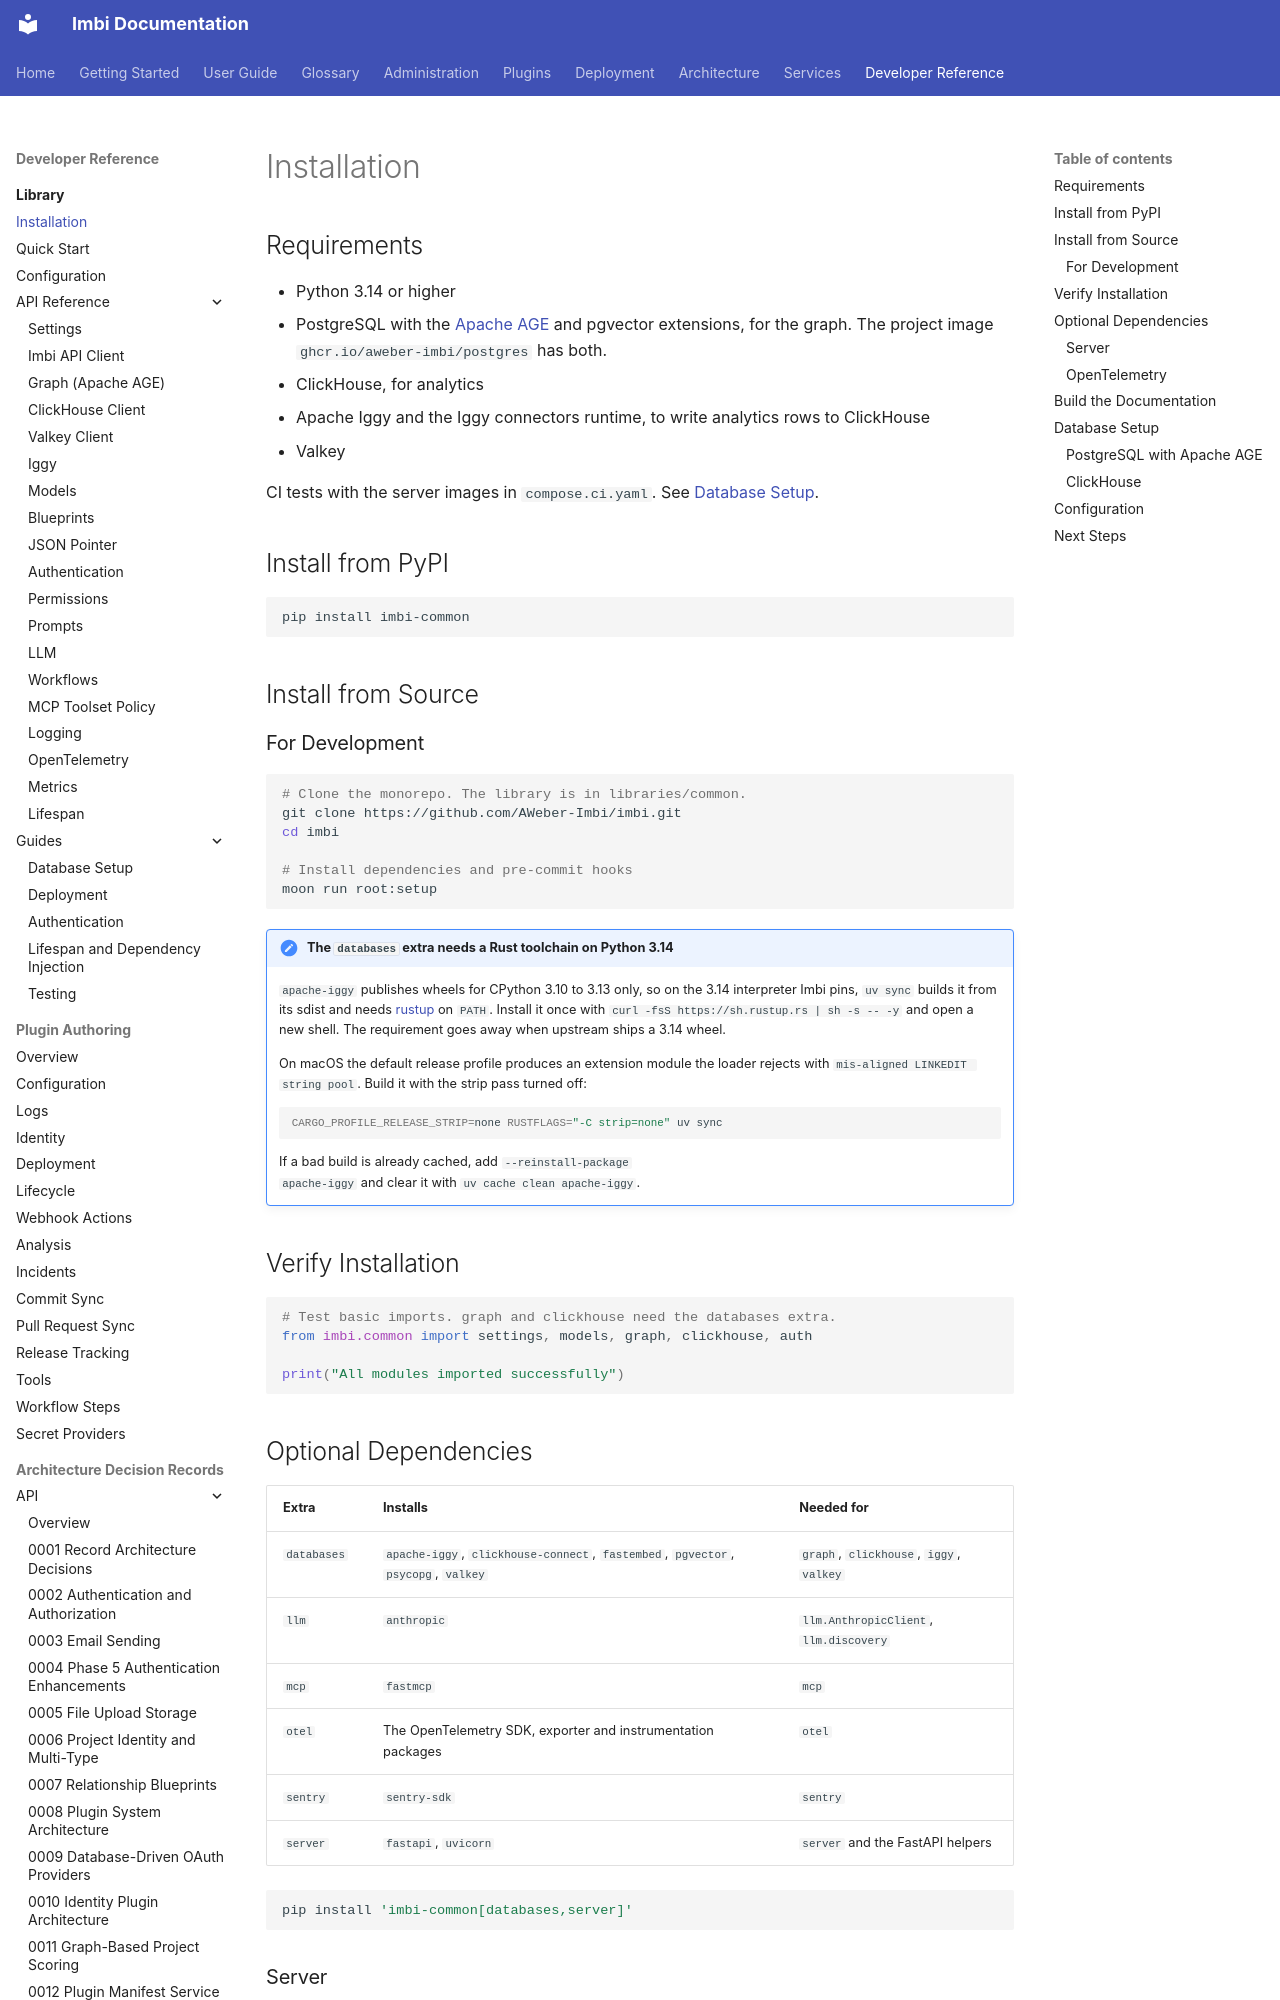

repository: AWeber-Imbi/imbi · page: common/installation/index.html · generator: mkdocs

# Installation

## Requirements

- Python 3.14 or higher
- PostgreSQL with the [Apache AGE](https://age.apache.org/) and pgvector
  extensions, for the graph. The project image
  `ghcr.io/aweber-imbi/postgres` has both.
- ClickHouse, for analytics
- Apache Iggy and the Iggy connectors runtime, to write analytics rows
  to ClickHouse
- Valkey

CI tests with the server images in `compose.ci.yaml`. See
[Database Setup](guides/database-setup.md).

## Install from PyPI

```bash
pip install imbi-common
```

## Install from Source

### For Development

```bash
# Clone the monorepo. The library is in libraries/common.
git clone https://github.com/AWeber-Imbi/imbi.git
cd imbi

# Install dependencies and pre-commit hooks
moon run root:setup
```

!!! important "The `databases` extra needs a Rust toolchain on Python 3.14"
    `apache-iggy` publishes wheels for CPython 3.10 to 3.13 only, so on
    the 3.14 interpreter Imbi pins, `uv sync` builds it from its sdist
    and needs [rustup](https://rustup.rs) on `PATH`. Install it once
    with `curl -fsS https://sh.rustup.rs | sh -s -- -y` and open a new
    shell. The requirement goes away when upstream ships a 3.14 wheel.

    On macOS the default release profile produces an extension module
    the loader rejects with `mis-aligned LINKEDIT string pool`. Build it
    with the strip pass turned off:

    ```bash
    CARGO_PROFILE_RELEASE_STRIP=none RUSTFLAGS="-C strip=none" uv sync
    ```

    If a bad build is already cached, add `--reinstall-package
    apache-iggy` and clear it with `uv cache clean apache-iggy`.

## Verify Installation

```python
# Test basic imports. graph and clickhouse need the databases extra.
from imbi.common import settings, models, graph, clickhouse, auth

print("All modules imported successfully")
```

## Optional Dependencies

| Extra | Installs | Needed for |
|---|---|---|
| `databases` | `apache-iggy`, `clickhouse-connect`, `fastembed`, `pgvector`, `psycopg`, `valkey` | `graph`, `clickhouse`, `iggy`, `valkey` |
| `llm` | `anthropic` | `llm.AnthropicClient`, `llm.discovery` |
| `mcp` | `fastmcp` | `mcp` |
| `otel` | The OpenTelemetry SDK, exporter and instrumentation packages | `otel` |
| `sentry` | `sentry-sdk` | `sentry` |
| `server` | `fastapi`, `uvicorn` | `server` and the FastAPI helpers |

```bash
pip install 'imbi-common[databases,server]'
```

### Server

To use the `serve` command for running uvicorn:

```bash
pip install imbi-common[server]
```
